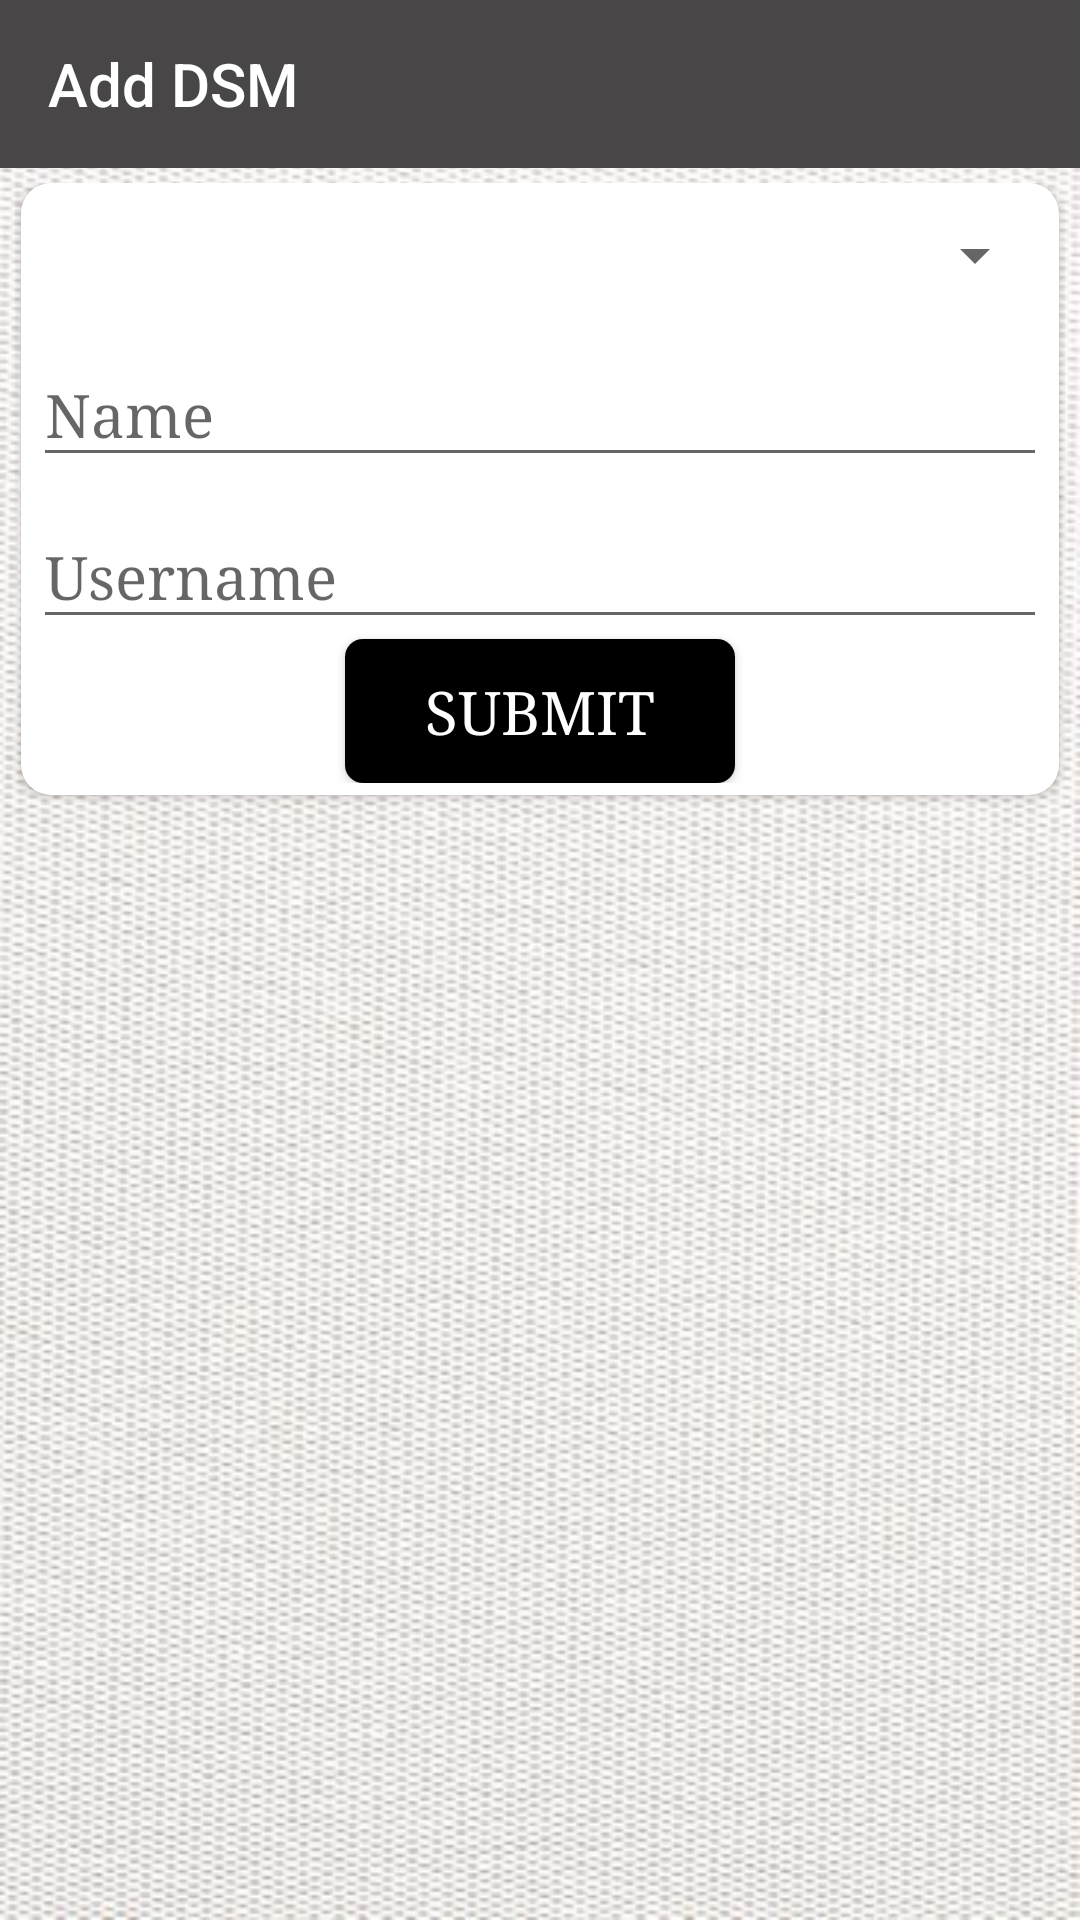

Reconstruct the res/layout file that produces this screen, plus the resources it refers to.
<!-- AndroidManifest.xml: application theme AppTheme -->
<!-- res/layout/fragment_add_user.xml -->
<FrameLayout xmlns:android="http://schemas.android.com/apk/res/android"
    xmlns:app="http://schemas.android.com/apk/res-auto"
    xmlns:tools="http://schemas.android.com/tools"
    android:layout_width="match_parent"
    android:layout_height="match_parent"
    tools:context="com.executives.motors.add_user.view.AddUserFragment">

    
    <RelativeLayout
        android:layout_width="match_parent"
        android:layout_height="match_parent"
        android:orientation="vertical"
        >

        <android.support.design.widget.AppBarLayout
            android:id="@+id/appBarLayout"
            android:layout_width="match_parent"
            android:layout_height="wrap_content">

            <android.support.v7.widget.Toolbar
                android:id="@+id/add_user_toolbar"
                android:layout_width="match_parent"
                android:layout_height="wrap_content"
                android:title="Add"
                android:navigationIcon="@drawable/ic_arrow_back_white_24dp"
                app:title="Add DSM"
                app:titleTextColor="@color/white"
                app:navigationIcon="@drawable/ic_arrow_back_white_24dp"
                />

        </android.support.design.widget.AppBarLayout>

        <ScrollView
            android:id="@+id/scrollView"
            android:layout_width="match_parent"
            android:layout_height="wrap_content"
            android:layout_below="@+id/appBarLayout"
            android:layout_gravity="center"
            android:layout_margin="5dp"
            >

            <android.support.v7.widget.CardView
                android:layout_width="match_parent"
                android:layout_height="wrap_content"
                android:layout_marginRight="2dp"
                android:layout_marginLeft="2dp"
                android:layout_marginBottom="4dp"
                app:cardCornerRadius="10dp"
                app:contentPadding="4dp"
                >

                <RelativeLayout
                    android:layout_height="wrap_content"
                    android:layout_width="match_parent"
                    >
                <LinearLayout
                    android:layout_width="match_parent"
                    android:layout_height="40dp"
                    android:id="@+id/spinner_layout"

                    >
                        <Spinner
                        android:layout_width="match_parent"
                        android:layout_height="wrap_content"
                        android:id="@+id/spinner"
                        android:layout_gravity="center"
                        android:textSize="16dp" />
                </LinearLayout>

                <LinearLayout
                    android:layout_width="match_parent"
                    android:layout_height="wrap_content"
                    android:gravity="center"
                    android:orientation="vertical"
                    android:layout_below="@+id/spinner_layout"
                    >

                    <android.support.design.widget.TextInputLayout
                        android:layout_width="match_parent"
                        android:layout_height="wrap_content">

                        <EditText
                            android:id="@+id/input_name"
                            android:layout_width="match_parent"
                            android:layout_height="wrap_content"
                            android:layout_gravity="center"
                            android:hint="@string/hint_name"
                            android:maxEms="6"

                            android:textSize="20dp" />
                    </android.support.design.widget.TextInputLayout>

                    <android.support.design.widget.TextInputLayout
                        android:layout_width="match_parent"
                        android:layout_height="wrap_content"
                        >
                        <EditText
                            android:id="@+id/input_username"
                            android:layout_width="match_parent"
                            android:layout_height="wrap_content"
                            android:layout_gravity="center"
                            android:hint="@string/hint_username"
                            android:maxEms="6"
                            android:textSize="20dp"

                            />
                    </android.support.design.widget.TextInputLayout>


                    <Button
                        android:id="@+id/button_submit"
                        android:layout_width="130dp"
                        android:layout_height="wrap_content"
                        android:background="@drawable/default_button"
                        android:elevation="10dp"
                        android:onClick="submit"
                        android:text="@string/submit"
                        android:textColor="@color/white"
                        android:textSize="20dp"

                        />


                </LinearLayout>
                </RelativeLayout>

            </android.support.v7.widget.CardView>
        </ScrollView>



    </RelativeLayout>

</FrameLayout>
<!-- resources referenced by this layout -->
<resources>
  <color name="white">#FFFFFF</color>
  <!-- drawable default_button (drawable) -->
  <?xml version="1.0" encoding="utf-8"?>
  <selector xmlns:android="http://schemas.android.com/apk/res/android">
      <item>
          <shape android:shape="rectangle">
              <solid android:color="@color/colorAccent"/>
              <stroke android:color="@color/colorAccent"
                  android:width="0dp"
                  />
              
              <corners android:radius="6dp" />
          </shape>
      </item>
  </selector>
  <string name="hint_name">Name</string>
  <string name="hint_username">Username</string>
  <string name="submit">Submit</string>
  <style name="AppTheme" parent="Theme.AppCompat.Light.NoActionBar">
  
  
          <item name="android:typeface">serif</item>
          <item name="android:windowBackground">@mipmap/back_white</item>
          <item name="colorPrimary">@color/colorPrimary</item>
          <item name="colorPrimaryDark">@color/colorPrimaryDark</item>
          <item name="colorAccent">@color/colorAccent</item>
          <item name="android:textColorPrimary">@android:color/black</item>
  
  
      </style>
  <color name="colorAccent">#000000</color>
  <color name="colorPrimary">#484646</color>
  <color name="colorPrimaryDark">#000000</color>
</resources>
